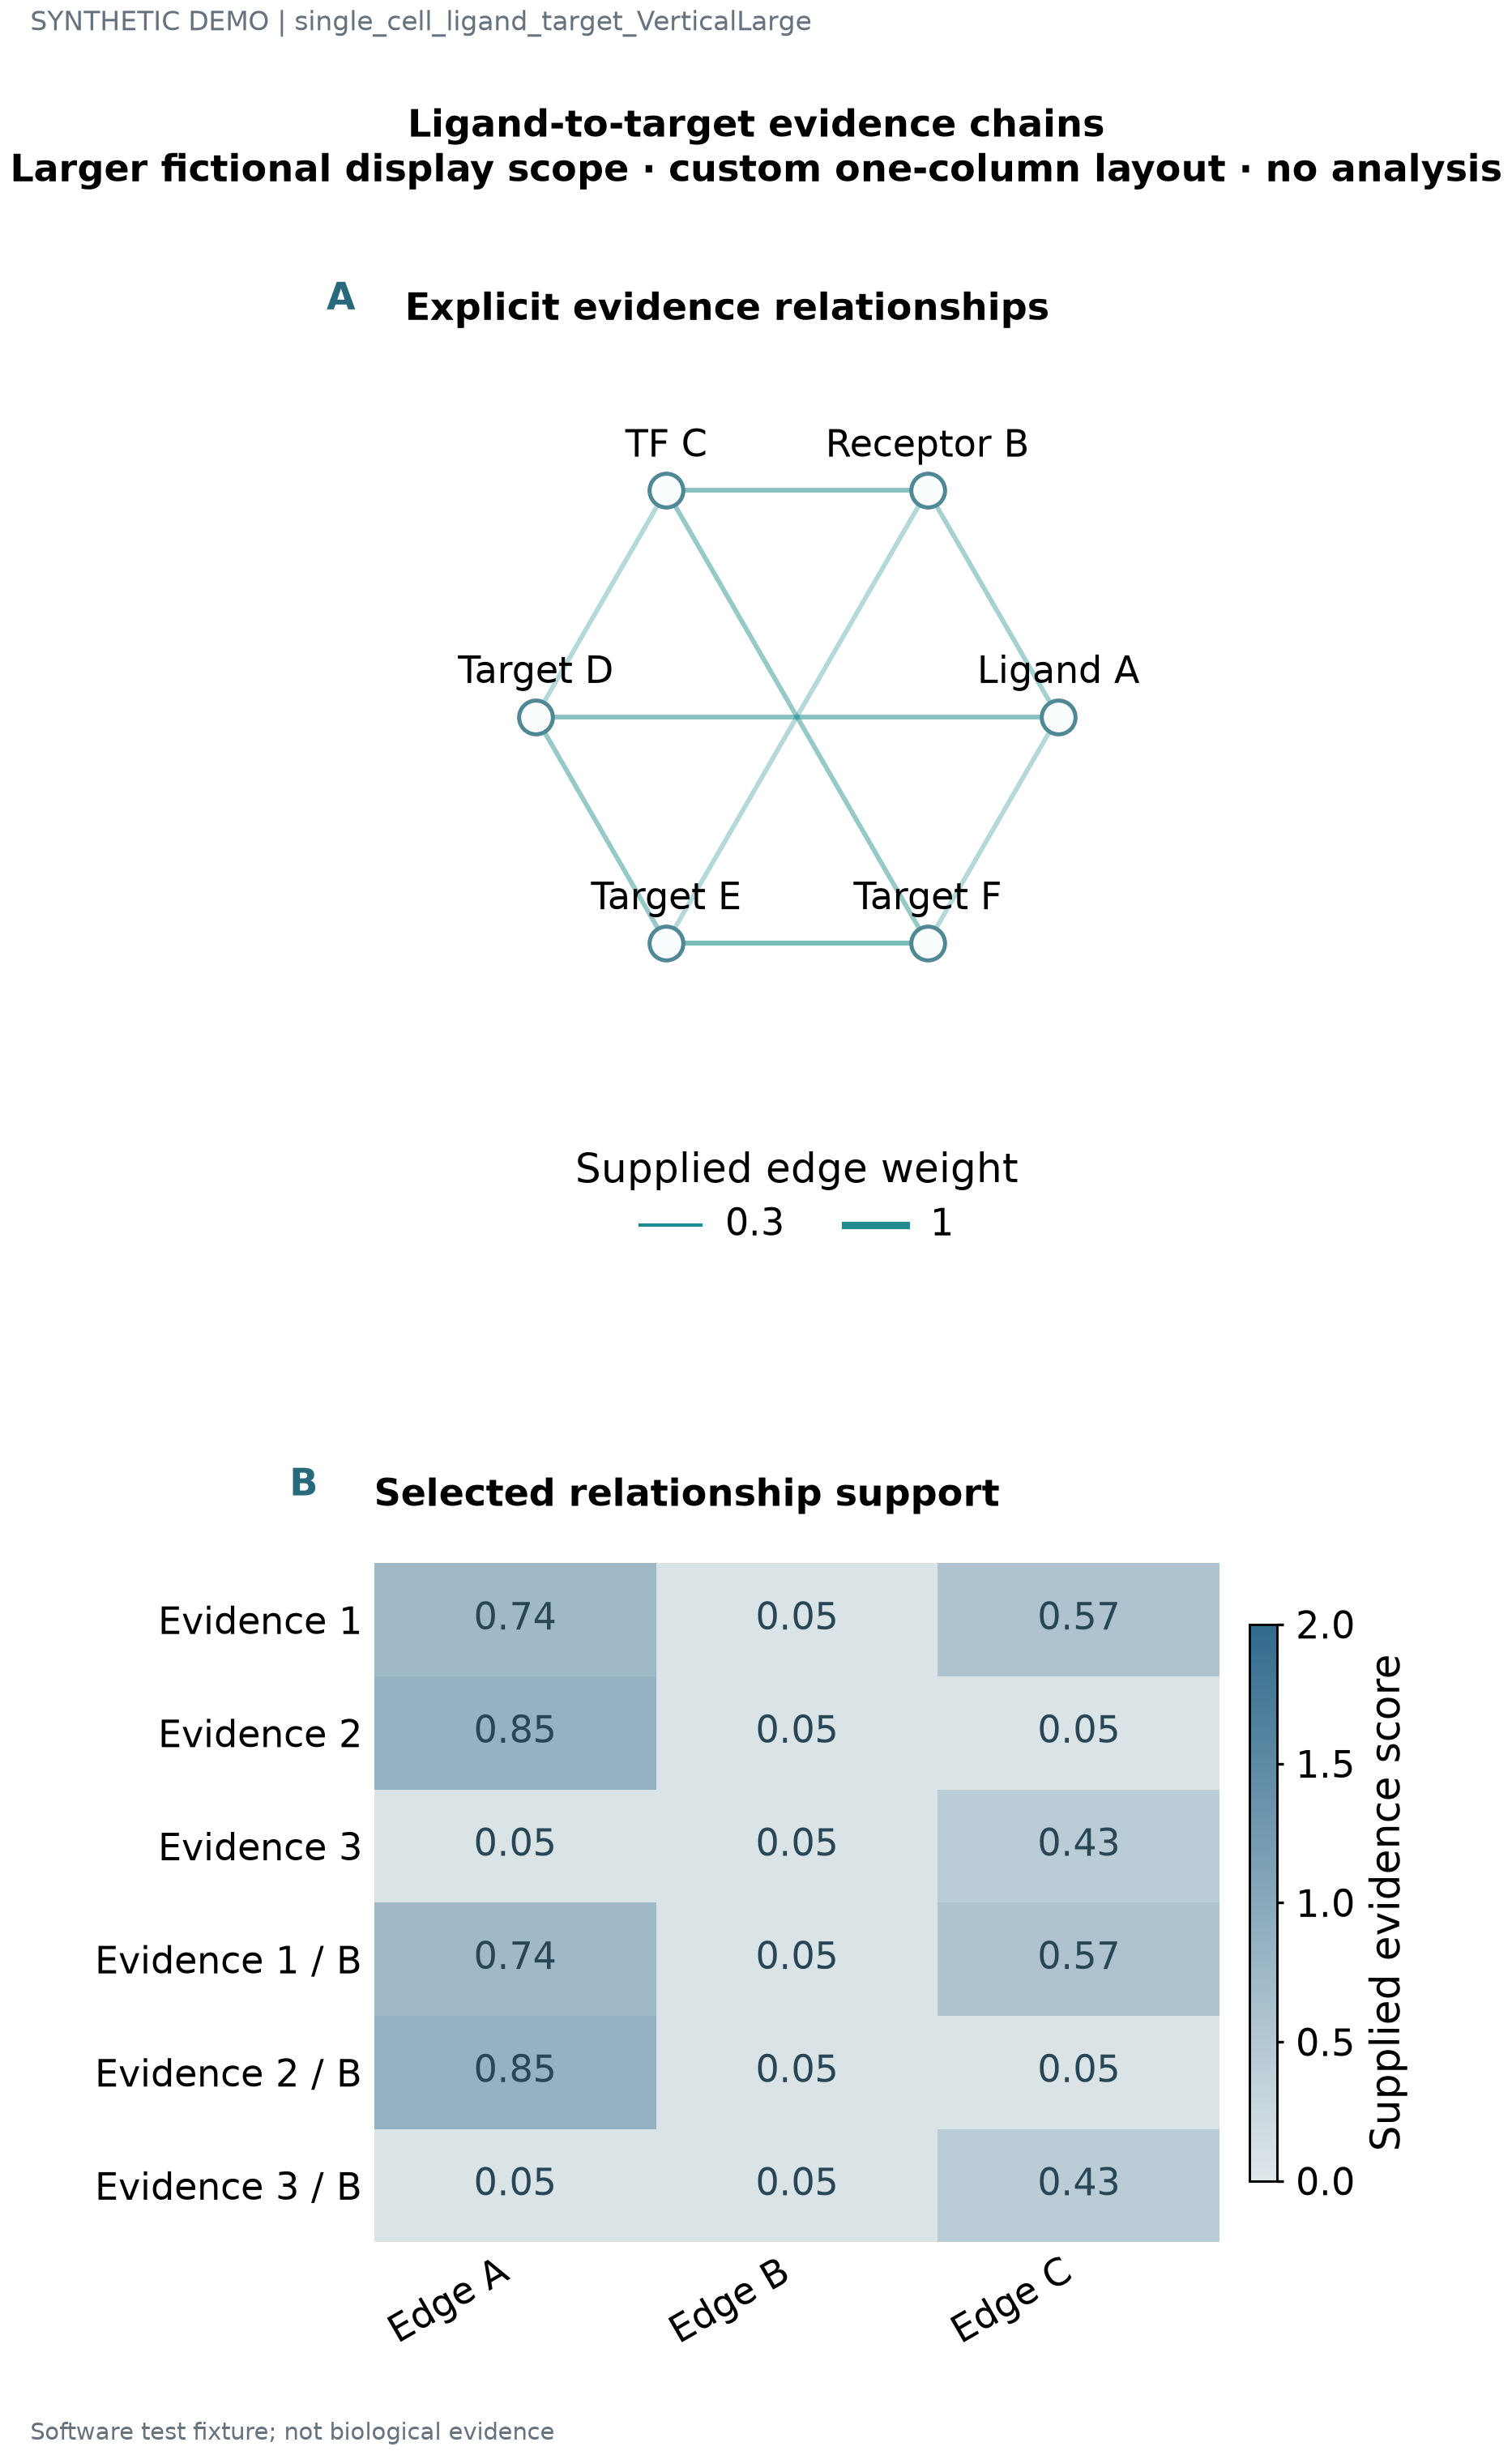

Values plotted in this chart, from the file beside it:
label	target	series	x	y	target_x	target_y	value	panel_id	fraction
Ligand A	Receptor B	Declared relationship	1.0	0.0	0.5	0.866	0.475	p1	
Ligand A	Target D	Declared relationship	1.0	0.0	-1.0	1.2246467991473532e-16	0.825	p1	
Ligand A	Target F	Declared relationship	1.0	0.0	0.5	-0.866	0.3	p1	
Receptor B	TF C	Declared relationship	0.5	0.866	-0.5	0.866	0.825	p1	
Receptor B	Target E	Declared relationship	0.5	0.866	-0.5	-0.866	0.3	p1	
TF C	Target D	Declared relationship	-0.5	0.866	-1.0	1.2246467991473532e-16	0.3	p1	
TF C	Target F	Declared relationship	-0.5	0.866	0.5	-0.866	0.65	p1	
Target D	Target E	Declared relationship	-1.0	1.2246467991473532e-16	-0.5	-0.866	0.65	p1	
Target E	Target F	Declared relationship	-0.5	-0.866	0.5	-0.866	1.0	p1	
Evidence 1		Edge A					0.7351	p2	0.18
Evidence 1		Edge B					0.05	p2	0.43
Evidence 1		Edge C					0.5667	p2	0.68
Evidence 2		Edge A					0.8487	p2	0.43
Evidence 2		Edge B					0.05	p2	0.68
Evidence 2		Edge C					0.05	p2	0.93
Evidence 3		Edge A					0.05	p2	0.68
Evidence 3		Edge B					0.05	p2	0.93
Evidence 3		Edge C					0.428	p2	0.18
Evidence 1 / B		Edge A					0.7351	p2	0.18
Evidence 1 / B		Edge B					0.05	p2	0.43
Evidence 1 / B		Edge C					0.5667	p2	0.68
Evidence 2 / B		Edge A					0.8487	p2	0.43
Evidence 2 / B		Edge B					0.05	p2	0.68
Evidence 2 / B		Edge C					0.05	p2	0.93
Evidence 3 / B		Edge A					0.05	p2	0.68
Evidence 3 / B		Edge B					0.05	p2	0.93
Evidence 3 / B		Edge C					0.428	p2	0.18
